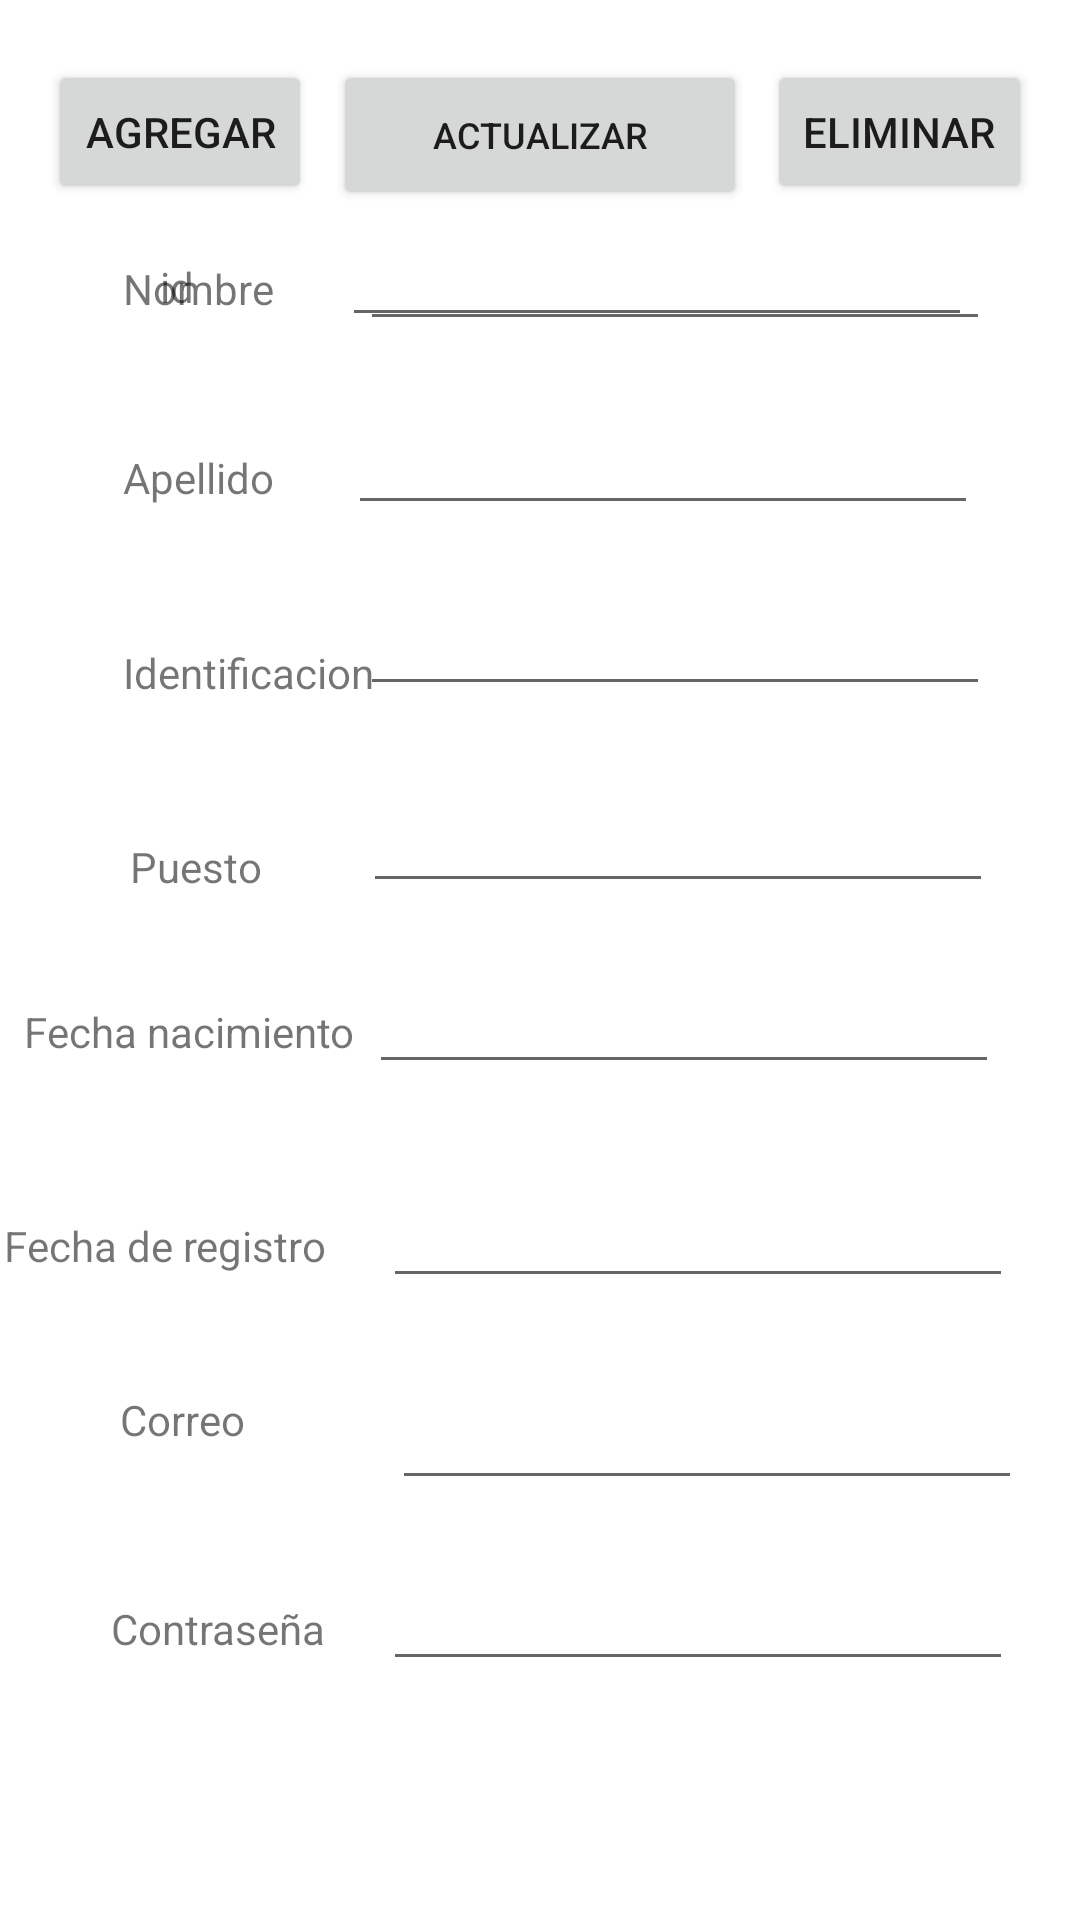

Layout XML and referenced resources for this Android screen:
<!-- AndroidManifest.xml: application theme Theme.Proyecto3Parcial -->
<!-- res/layout/activity_empleados.xml -->
<?xml version="1.0" encoding="utf-8"?>
<androidx.constraintlayout.widget.ConstraintLayout xmlns:android="http://schemas.android.com/apk/res/android"
    xmlns:app="http://schemas.android.com/apk/res-auto"
    xmlns:tools="http://schemas.android.com/tools"
    android:layout_width="match_parent"
    android:layout_height="match_parent"
    tools:context=".EmpleadosActivity">

    <Button
        android:id="@+id/btnAgregarEmpleado"
        android:layout_width="wrap_content"
        android:layout_height="wrap_content"
        android:layout_marginStart="16dp"
        android:layout_marginTop="20dp"
        android:text="Agregar"
        app:layout_constraintStart_toStartOf="parent"
        app:layout_constraintTop_toTopOf="parent" />

    <Button
        android:id="@+id/btnActualizarEmpleado"
        android:layout_width="138dp"
        android:layout_height="50dp"
        android:layout_marginTop="20dp"
        android:text="Actualizar"
        android:textSize="12dp"
        app:layout_constraintEnd_toEndOf="parent"
        app:layout_constraintStart_toStartOf="parent"
        app:layout_constraintTop_toTopOf="parent" />

    <Button
        android:id="@+id/btnEliminarEmpleado"
        android:layout_width="wrap_content"
        android:layout_height="wrap_content"
        android:layout_marginTop="20dp"
        android:layout_marginEnd="16dp"
        android:text="Eliminar"
        app:layout_constraintEnd_toEndOf="parent"
        app:layout_constraintTop_toTopOf="parent" />

    <TextView
        android:id="@+id/txvNombreEmpleado"
        android:layout_width="wrap_content"
        android:layout_height="wrap_content"
        android:layout_marginStart="41dp"
        android:text="Nombre"
        app:layout_constraintBaseline_toBaselineOf="@+id/txtNombre"
        app:layout_constraintStart_toStartOf="parent" />

    <EditText
        android:id="@+id/txtNombre"
        android:layout_width="wrap_content"
        android:layout_height="wrap_content"
        android:layout_marginStart="4dp"
        android:layout_marginBottom="20dp"
        android:ems="10"
        android:inputType="textPersonName"
        android:text=""
        app:layout_constraintBottom_toTopOf="@+id/txtApellidoEmpleado"
        app:layout_constraintStart_toStartOf="@+id/txtApellidoEmpleado" />

    <TextView
        android:id="@+id/txvIdEmpleado"
        android:layout_width="wrap_content"
        android:layout_height="wrap_content"
        android:layout_marginStart="62dp"
        android:layout_marginTop="18dp"
        android:layout_marginEnd="62dp"
        android:text="id"
        app:layout_constraintEnd_toEndOf="@+id/txvFechaNacimientoEmpleado"
        app:layout_constraintStart_toStartOf="parent"
        app:layout_constraintTop_toBottomOf="@+id/btnAgregarEmpleado" />

    <EditText
        android:id="@+id/txtIdEmpleado"
        android:layout_width="wrap_content"
        android:layout_height="wrap_content"
        android:layout_marginTop="1dp"
        android:layout_marginEnd="20dp"
        android:ems="10"
        android:inputType="textPersonName"
        android:text=""
        app:layout_constraintEnd_toEndOf="@+id/btnEliminarEmpleado"
        app:layout_constraintTop_toBottomOf="@+id/btnActualizarEmpleado" />

    <TextView
        android:id="@+id/txvApellidoEmpleado"
        android:layout_width="wrap_content"
        android:layout_height="wrap_content"
        android:layout_marginStart="41dp"
        android:layout_marginBottom="46dp"
        android:text="Apellido"
        app:layout_constraintBottom_toTopOf="@+id/txvIdentificacionEmpleado"
        app:layout_constraintStart_toStartOf="parent" />

    <EditText
        android:id="@+id/txtApellidoEmpleado"
        android:layout_width="wrap_content"
        android:layout_height="wrap_content"
        android:layout_marginEnd="4dp"
        android:layout_marginBottom="19dp"
        android:ems="10"
        android:inputType="textPersonName"
        android:text=""
        app:layout_constraintBottom_toTopOf="@+id/txtIdentificacionEmpleado"
        app:layout_constraintEnd_toEndOf="@+id/txtIdentificacionEmpleado" />

    <TextView
        android:id="@+id/txvIdentificacionEmpleado"
        android:layout_width="wrap_content"
        android:layout_height="wrap_content"
        android:layout_marginStart="41dp"
        android:layout_marginBottom="26dp"
        android:text="Identificacion"
        app:layout_constraintBottom_toTopOf="@+id/txtPuestoEmpleado"
        app:layout_constraintStart_toStartOf="parent" />

    <EditText
        android:id="@+id/txtIdentificacionEmpleado"
        android:layout_width="wrap_content"
        android:layout_height="wrap_content"
        android:layout_marginEnd="1dp"
        android:ems="10"
        android:inputType="textPersonName"
        android:text=""
        app:layout_constraintBottom_toTopOf="@+id/txvIdentificacionEmpleado"
        app:layout_constraintEnd_toEndOf="@+id/txtPuestoEmpleado"
        app:layout_constraintTop_toTopOf="@+id/txvIdentificacionEmpleado" />

    <TextView
        android:id="@+id/txvPuestoEmpleado"
        android:layout_width="wrap_content"
        android:layout_height="wrap_content"
        android:layout_marginStart="27dp"
        android:layout_marginEnd="29dp"
        android:layout_marginBottom="36dp"
        android:text="Puesto"
        app:layout_constraintBottom_toTopOf="@+id/txvFechaNacimientoEmpleado"
        app:layout_constraintEnd_toEndOf="@+id/txvIdentificacionEmpleado"
        app:layout_constraintStart_toStartOf="@+id/txvFechaNacimientoEmpleado" />

    <EditText
        android:id="@+id/txtPuestoEmpleado"
        android:layout_width="wrap_content"
        android:layout_height="wrap_content"
        android:layout_marginEnd="2dp"
        android:layout_marginBottom="19dp"
        android:ems="10"
        android:inputType="textPersonName"
        android:text=""
        app:layout_constraintBottom_toTopOf="@+id/txtFechaNacimientoEmpleado"
        app:layout_constraintEnd_toEndOf="@+id/txtFechaNacimientoEmpleado" />

    <TextView
        android:id="@+id/txvFechaNacimientoEmpleado"
        android:layout_width="wrap_content"
        android:layout_height="wrap_content"
        android:layout_marginStart="3dp"
        android:text="Fecha nacimiento"
        app:layout_constraintBaseline_toBaselineOf="@+id/txtFechaNacimientoEmpleado"
        app:layout_constraintEnd_toStartOf="@+id/txtFechaNacimientoEmpleado"
        app:layout_constraintStart_toStartOf="parent" />

    <EditText
        android:id="@+id/txtFechaNacimientoEmpleado"
        android:layout_width="wrap_content"
        android:layout_height="wrap_content"
        android:layout_marginEnd="22dp"
        android:layout_marginBottom="30dp"
        android:ems="10"
        android:inputType="textPersonName"
        android:text=""
        app:layout_constraintBottom_toTopOf="@+id/txtFechaInicioEmpleo"
        app:layout_constraintEnd_toEndOf="parent"
        app:layout_constraintStart_toEndOf="@+id/txvFechaNacimientoEmpleado" />

    <TextView
        android:id="@+id/txvFechaInicioEmpleado"
        android:layout_width="wrap_content"
        android:layout_height="wrap_content"
        android:layout_marginEnd="19dp"
        android:text="Fecha de registro"
        app:layout_constraintBaseline_toBaselineOf="@+id/txtFechaInicioEmpleo"
        app:layout_constraintEnd_toStartOf="@+id/txtFechaInicioEmpleo"
        app:layout_constraintHorizontal_chainStyle="packed"
        app:layout_constraintStart_toStartOf="parent" />

    <EditText
        android:id="@+id/txtFechaInicioEmpleo"
        android:layout_width="wrap_content"
        android:layout_height="wrap_content"
        android:layout_marginEnd="21dp"
        android:layout_marginBottom="26dp"
        android:ems="10"
        android:inputType="textPersonName"
        android:text=""
        app:layout_constraintBottom_toTopOf="@+id/txtCorreoEmpleado"
        app:layout_constraintEnd_toEndOf="parent"
        app:layout_constraintStart_toEndOf="@+id/txvFechaInicioEmpleado" />

    <TextView
        android:id="@+id/txvCorreoEmpleado"
        android:layout_width="wrap_content"
        android:layout_height="wrap_content"
        android:layout_marginStart="40dp"
        android:layout_marginTop="39dp"
        android:text="Correo"
        app:layout_constraintStart_toStartOf="parent"
        app:layout_constraintTop_toBottomOf="@+id/txvFechaInicioEmpleado" />

    <EditText
        android:id="@+id/txtCorreoEmpleado"
        android:layout_width="wrap_content"
        android:layout_height="wrap_content"
        android:layout_marginStart="3dp"
        android:layout_marginBottom="140dp"
        android:ems="10"
        android:inputType="textEmailAddress"
        app:layout_constraintBottom_toBottomOf="parent"
        app:layout_constraintStart_toStartOf="@+id/txtFechaInicioEmpleo" />

    <EditText
        android:id="@+id/txtContrasenia"
        android:layout_width="wrap_content"
        android:layout_height="wrap_content"
        android:layout_marginTop="19dp"
        android:layout_marginEnd="3dp"
        android:ems="10"
        android:inputType="textPassword"
        app:layout_constraintEnd_toEndOf="@+id/txtCorreoEmpleado"
        app:layout_constraintTop_toBottomOf="@+id/txtCorreoEmpleado" />

    <TextView
        android:id="@+id/txvContrasenia"
        android:layout_width="wrap_content"
        android:layout_height="wrap_content"
        android:layout_marginStart="37dp"
        android:text="Contraseña"
        app:layout_constraintBaseline_toBaselineOf="@+id/txtContrasenia"
        app:layout_constraintStart_toStartOf="parent" />
</androidx.constraintlayout.widget.ConstraintLayout>
<!-- resources referenced by this layout -->
<resources>
  <style name="Theme.Proyecto3Parcial" parent="Theme.MaterialComponents.DayNight.DarkActionBar">
          
          <item name="colorPrimary">@color/purple_500</item>
          <item name="colorPrimaryVariant">@color/purple_700</item>
          <item name="colorOnPrimary">@color/white</item>
          
          <item name="colorSecondary">@color/teal_200</item>
          <item name="colorSecondaryVariant">@color/teal_700</item>
          <item name="colorOnSecondary">@color/black</item>
          
          <item name="android:statusBarColor" tools:targetApi="l">?attr/colorPrimaryVariant</item>
          
      </style>
  <!-- not gathered from this repository: default colours our renderer supplied (Android Studio template values) -->
  <color name="purple_500">#FF6200EE</color>
  <color name="purple_700">#FF3700B3</color>
  <color name="teal_200">#FF03DAC5</color>
  <color name="teal_700">#FF018786</color>
  <color name="black">#FF000000</color>
  <color name="white">#FFFFFFFF</color>
</resources>
